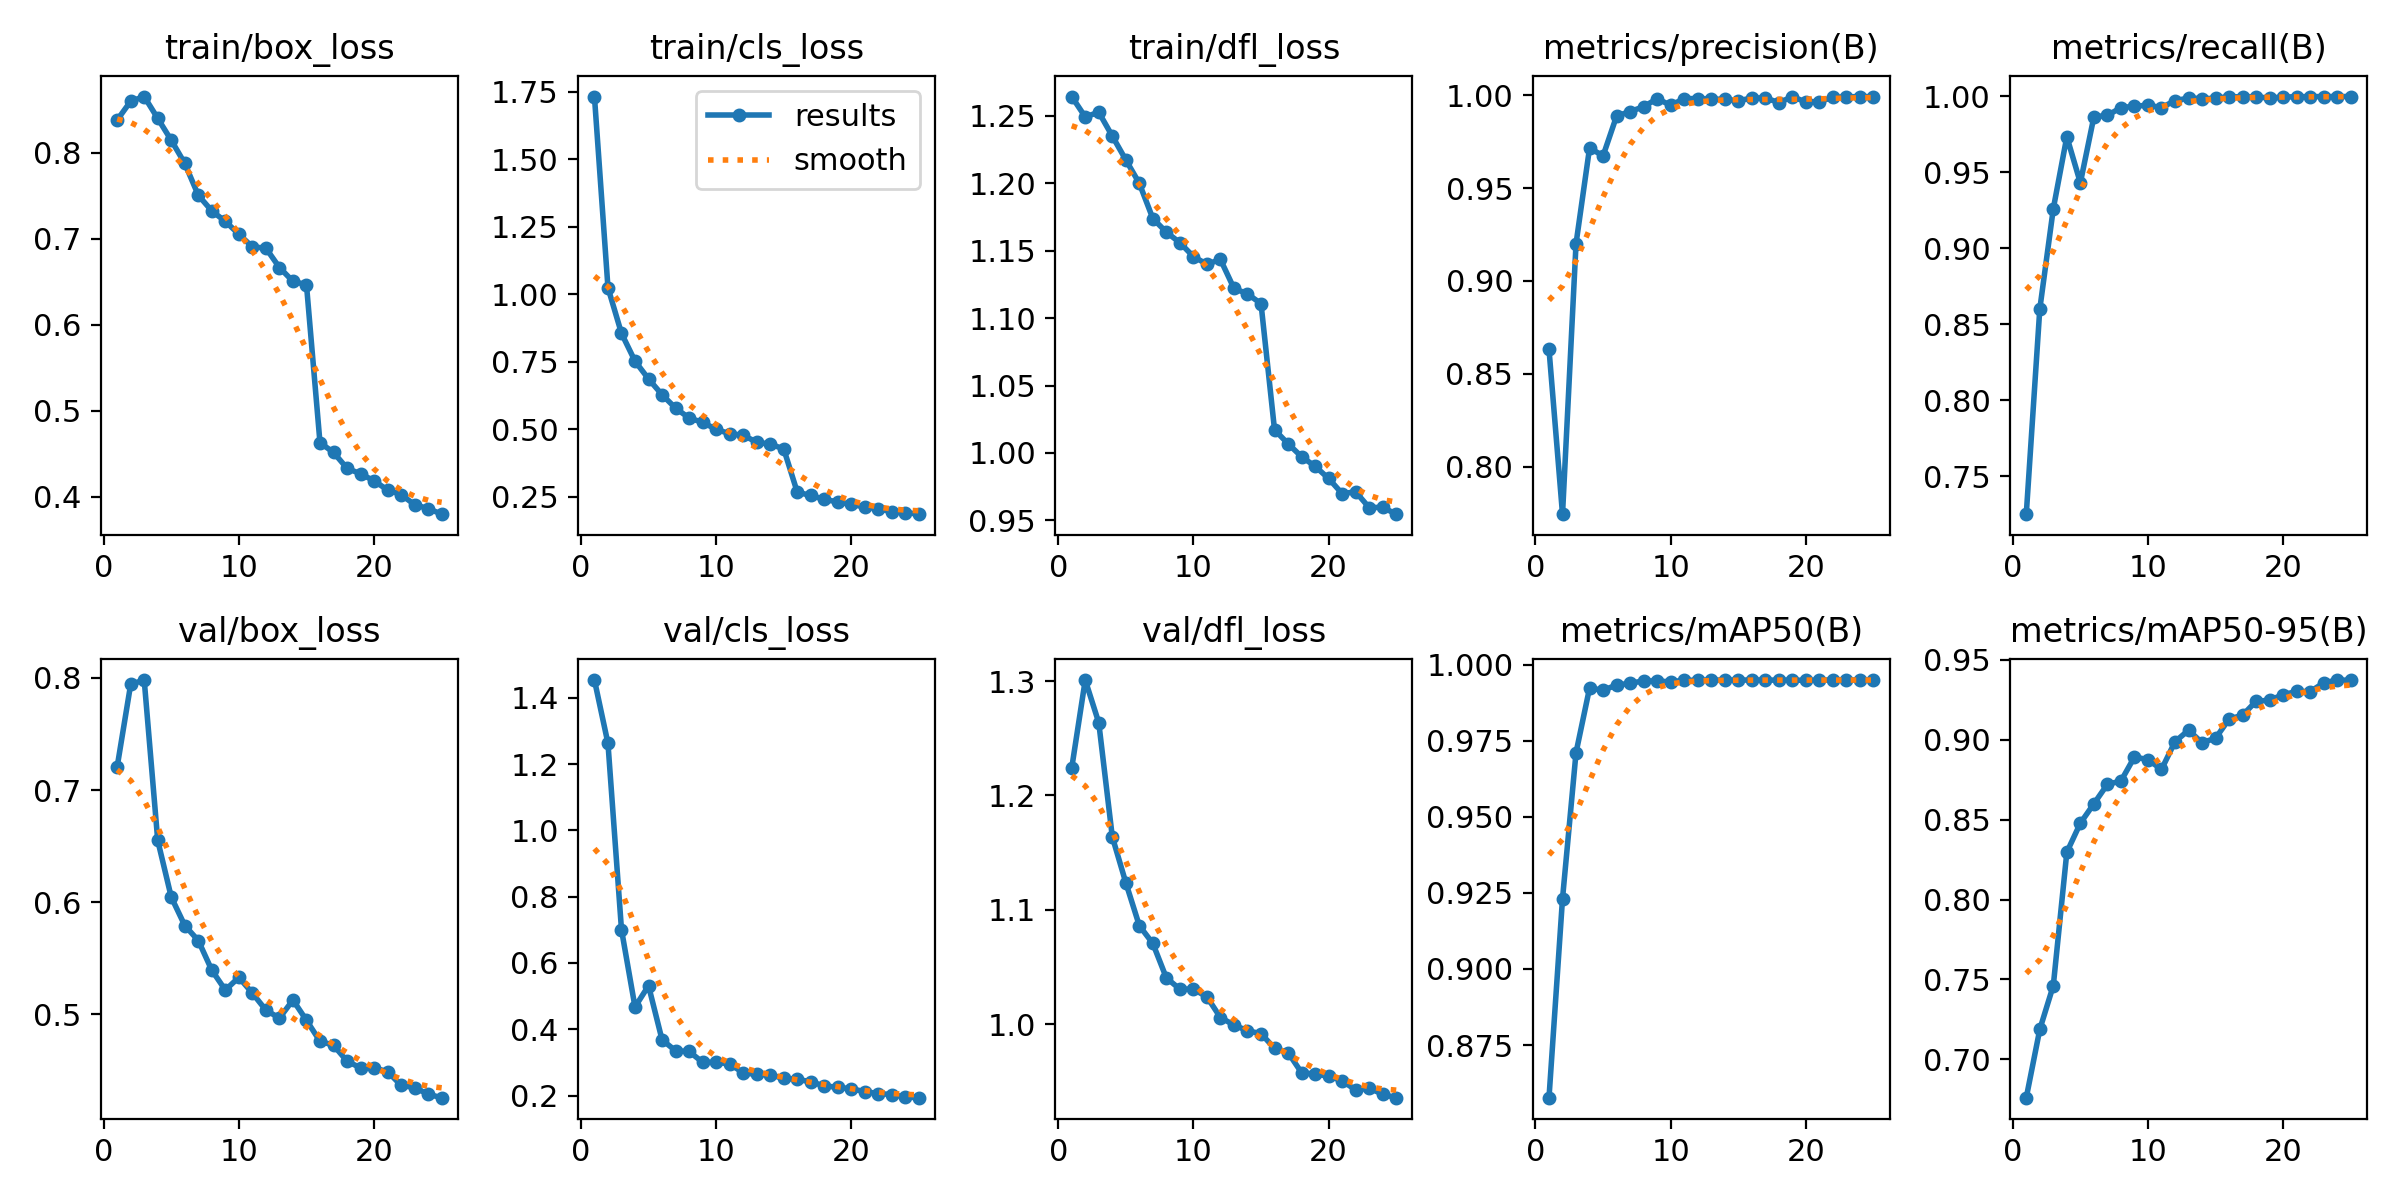

Data behind this chart, as committed beside it:
epoch, time, train/box_loss, train/cls_loss, train/dfl_loss, metrics/precision(B), metrics/recall(B), metrics/mAP50(B), metrics/mAP50-95(B), val/box_loss, val/cls_loss, val/dfl_loss, lr/pg0, lr/pg1, lr/pg2
1, 1901, 0.8378, 1.733, 1.264, 0.8633, 0.7251, 0.8577, 0.676, 0.7207, 1.454, 1.224, 0.0003695, 0.0003695, 0.0003695
2, 4426, 0.8597, 1.025, 1.249, 0.7744, 0.8599, 0.9231, 0.7187, 0.7944, 1.263, 1.301, 0.0007105, 0.0007105, 0.0007105
3, 6774, 0.8651, 0.8559, 1.253, 0.9201, 0.926, 0.9711, 0.7462, 0.7981, 0.7006, 1.264, 0.001022, 0.001022, 0.001022
4, 8784, 0.8397, 0.753, 1.235, 0.9716, 0.9733, 0.9924, 0.8297, 0.655, 0.4673, 1.164, 0.000979, 0.000979, 0.000979
5, 10625, 0.8143, 0.687, 1.217, 0.9674, 0.943, 0.9917, 0.8478, 0.6045, 0.5314, 1.124, 0.000935, 0.000935, 0.000935
6, 12445, 0.7874, 0.6285, 1.2, 0.9888, 0.9863, 0.9933, 0.8599, 0.5791, 0.3683, 1.086, 0.000891, 0.000891, 0.000891
7, 14285, 0.7503, 0.5789, 1.174, 0.9913, 0.9874, 0.9939, 0.8721, 0.5657, 0.3349, 1.071, 0.000847, 0.000847, 0.000847
8, 16134, 0.7321, 0.5423, 1.164, 0.9939, 0.9924, 0.9947, 0.8742, 0.5392, 0.333, 1.04, 0.000803, 0.000803, 0.000803
9, 17953, 0.72, 0.5261, 1.156, 0.9982, 0.9934, 0.9947, 0.8892, 0.5214, 0.3005, 1.031, 0.000759, 0.000759, 0.000759
10, 19794, 0.7051, 0.5005, 1.146, 0.9946, 0.9941, 0.9944, 0.8876, 0.5328, 0.3, 1.031, 0.000715, 0.000715, 0.000715
11, 21628, 0.6903, 0.4839, 1.14, 0.9982, 0.9925, 0.9949, 0.8815, 0.5187, 0.2957, 1.024, 0.000671, 0.000671, 0.000671
12, 23473, 0.6889, 0.4785, 1.144, 0.9982, 0.9971, 0.9949, 0.8988, 0.5036, 0.2683, 1.006, 0.000627, 0.000627, 0.000627
13, 25343, 0.6664, 0.4527, 1.122, 0.998, 0.9987, 0.995, 0.906, 0.4964, 0.264, 0.9993, 0.0005831, 0.0005831, 0.0005831
14, 52039, 0.6503, 0.4453, 1.118, 0.9979, 0.9984, 0.995, 0.8982, 0.5126, 0.2626, 0.9942, 0.0005391, 0.0005391, 0.0005391
15, 53983, 0.6463, 0.4279, 1.111, 0.997, 0.9985, 0.995, 0.901, 0.4945, 0.2515, 0.9918, 0.0004951, 0.0004951, 0.0004951
16, 55882, 0.4626, 0.2676, 1.017, 0.9986, 0.9997, 0.995, 0.913, 0.4758, 0.2494, 0.9789, 0.0004511, 0.0004511, 0.0004511
17, 57714, 0.4514, 0.2553, 1.007, 0.9986, 0.9995, 0.995, 0.9154, 0.4723, 0.2413, 0.9752, 0.0004071, 0.0004071, 0.0004071
18, 60126, 0.4329, 0.2407, 0.9972, 0.9961, 0.9996, 0.995, 0.9242, 0.4581, 0.2292, 0.9576, 0.0003631, 0.0003631, 0.0003631
19, 63065, 0.4264, 0.2316, 0.9901, 0.9992, 0.9987, 0.995, 0.9248, 0.452, 0.2246, 0.9563, 0.0003191, 0.0003191, 0.0003191
20, 65340, 0.4184, 0.2223, 0.981, 0.9964, 0.9995, 0.9949, 0.9283, 0.4519, 0.2204, 0.9546, 0.0002751, 0.0002751, 0.0002751
21, 67058, 0.4076, 0.2128, 0.9698, 0.9966, 0.9996, 0.995, 0.9302, 0.4487, 0.2117, 0.9505, 0.0002311, 0.0002311, 0.0002311
22, 68788, 0.4024, 0.2066, 0.9711, 0.9989, 0.9997, 0.995, 0.9302, 0.4364, 0.2059, 0.9424, 0.0001871, 0.0001871, 0.0001871
23, 70515, 0.3905, 0.1947, 0.9594, 0.9991, 0.9997, 0.995, 0.9356, 0.4345, 0.2031, 0.9441, 0.0001431, 0.0001431, 0.0001431
24, 72240, 0.3861, 0.1922, 0.9596, 0.9993, 0.9998, 0.995, 0.9374, 0.4284, 0.1955, 0.9386, 9.91012e-05, 9.91012e-05, 9.91012e-05
25, 73958, 0.3795, 0.1861, 0.9546, 0.9992, 0.9998, 0.995, 0.9373, 0.4254, 0.1935, 0.9357, 5.51056e-05, 5.51056e-05, 5.51056e-05
